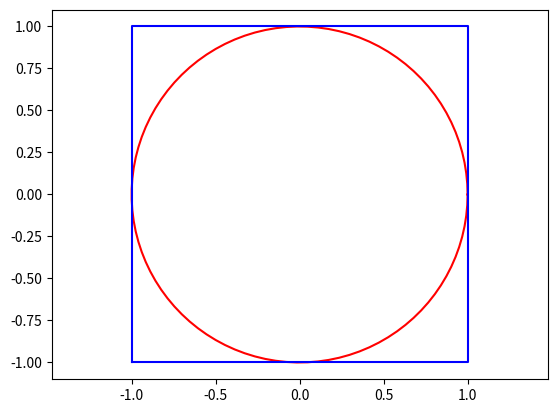

The script that saved this image:
import numpy as np
import matplotlib.pyplot as plt
# your code goes here
theta = np.linspace(0, 2*np.pi, 100)
x = np.cos(theta)
y = np.sin(theta)
plt.plot(x,y,'r')
xsq = [-1, 1, 1, -1, -1]
ysq = [-1, -1, 1, 1, -1]
plt.plot(xsq, ysq, 'b')
plt.axis('equal')
# This line is needed for the automated feedback, don't remove it!
fighand = plt.gca()
